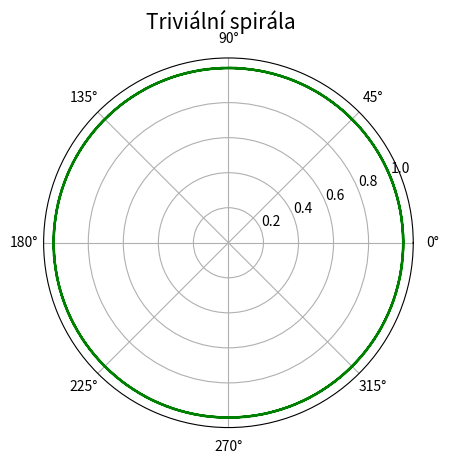

The script that saved this image:
"""Triviální spirála - kružnice."""

import numpy as np
import matplotlib.pyplot as plt

# počet bodů na spirále
points = 150

# úhel v polárním grafu
theta = np.linspace(0.01, 8*np.pi, points)

# funkce: vzdálenost od středu
radius = np.full(shape=points, fill_value=1)

# rozměry grafu při uložení: 640x480 pixelů
fig, ax = plt.subplots(1, figsize=(6.4, 4.8), subplot_kw={'projection': 'polar'})

# titulek grafu
fig.suptitle('Triviální spirála', fontsize=15)

# vrcholy na křivce pospojované úsečkami
ax.plot(theta, radius, 'g-')

# uložení grafu do rastrového obrázku
plt.savefig("trivial_spiral.png")

# zobrazení grafu
plt.show()
